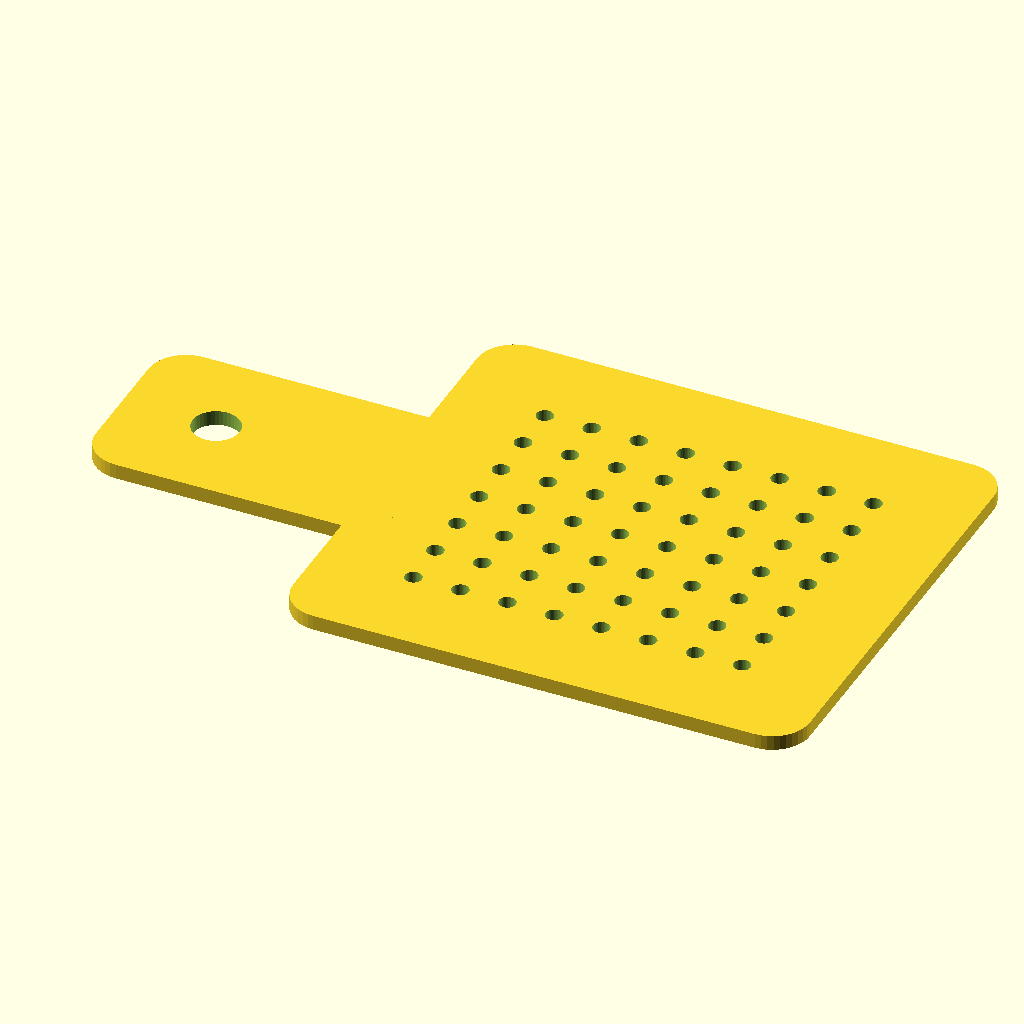
Cell 1: rendered with the file's own defaults.
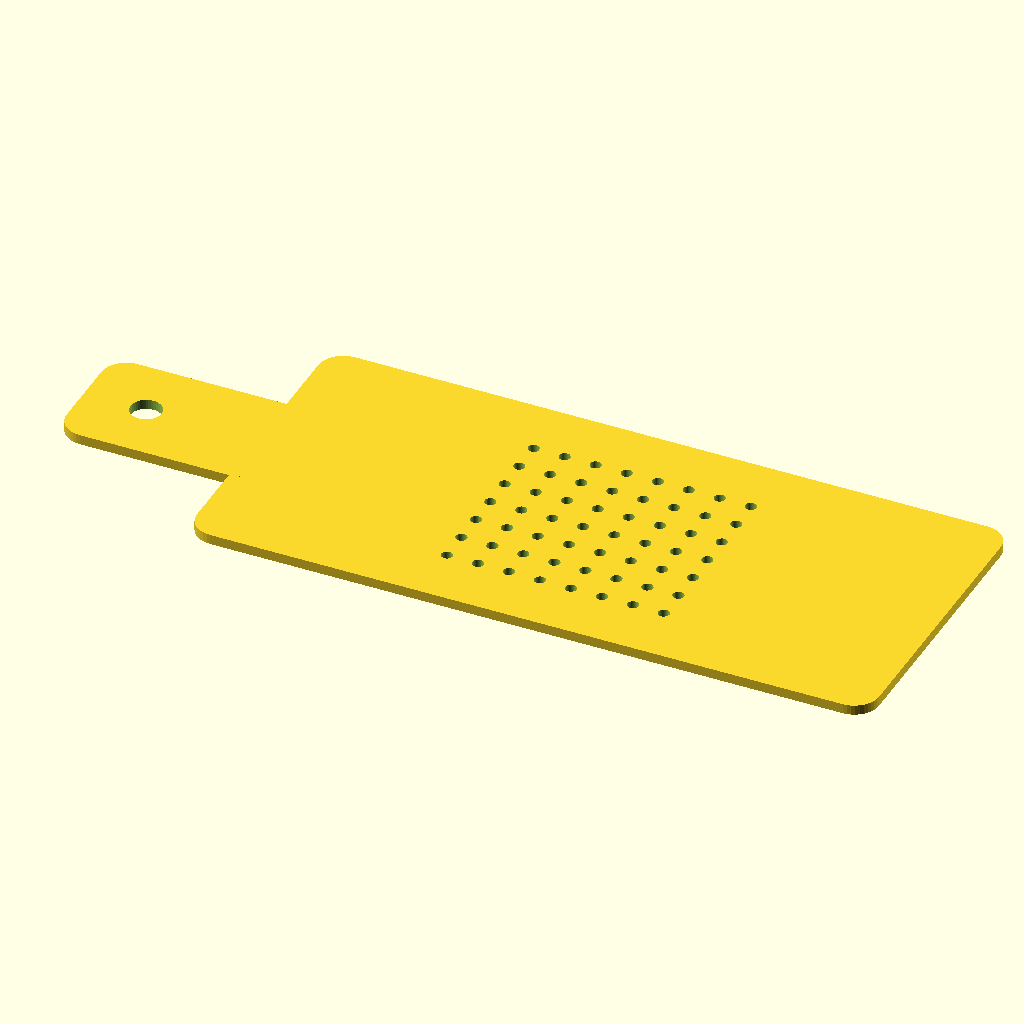
Cell 2: the same model with card_length = 110.
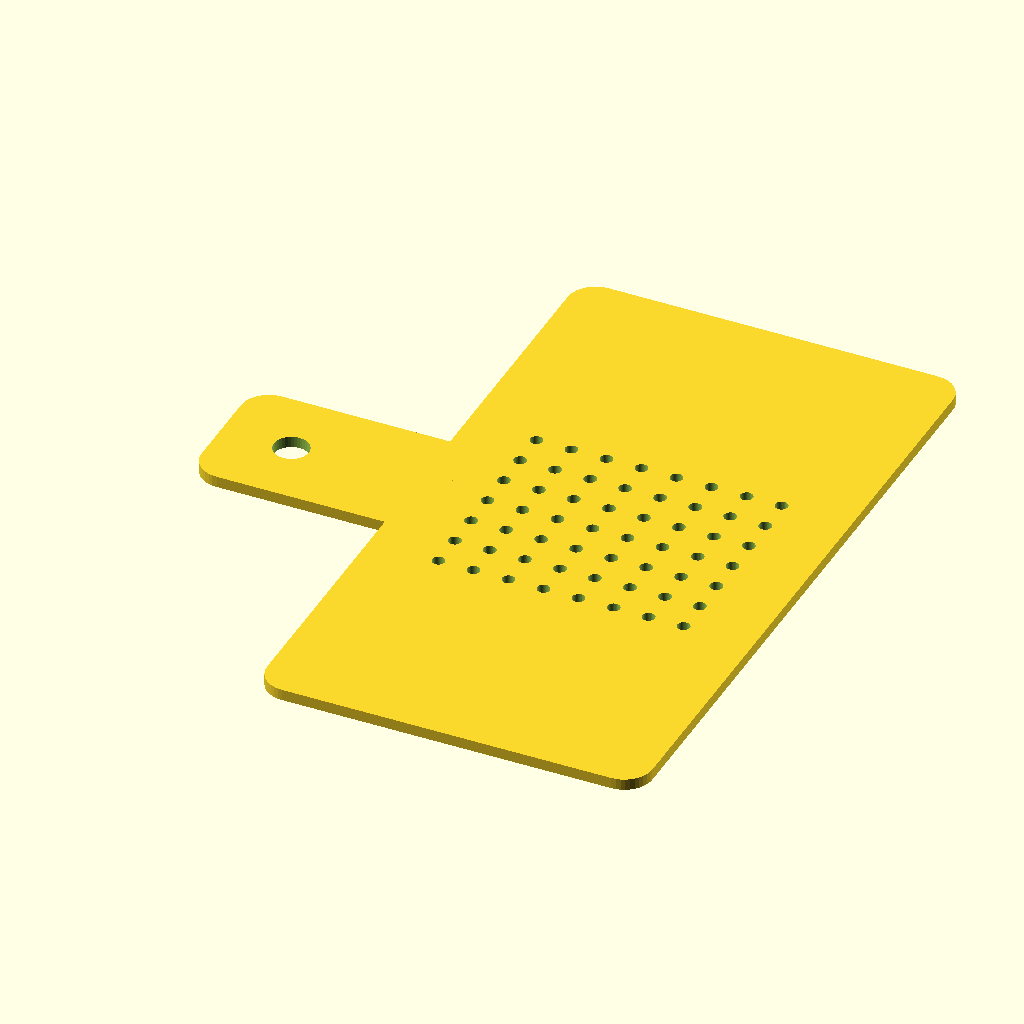
Cell 3 — card_width set to 100, the other parameters unchanged.
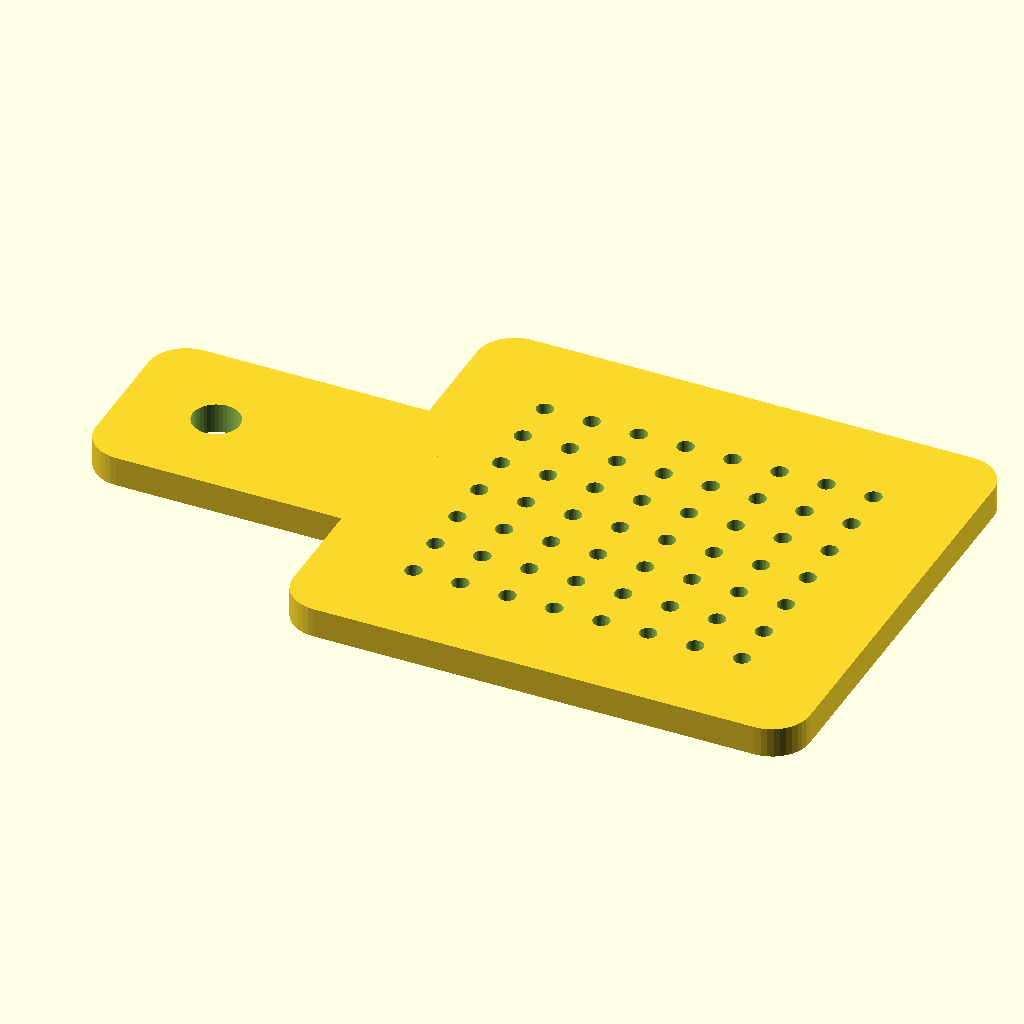
Cell 4 — card_thickness set to 3.2, the other parameters unchanged.
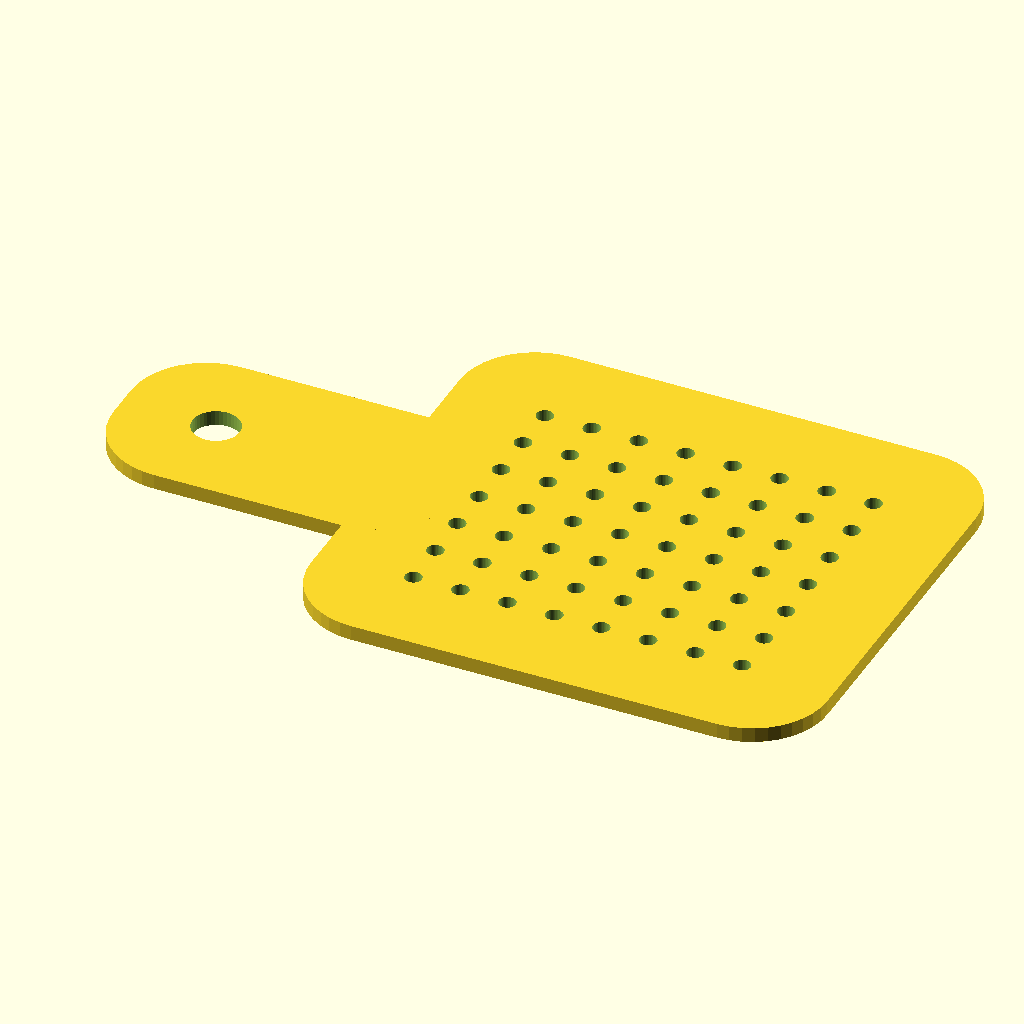
Cell 5: the same model with corner_radius = 8.
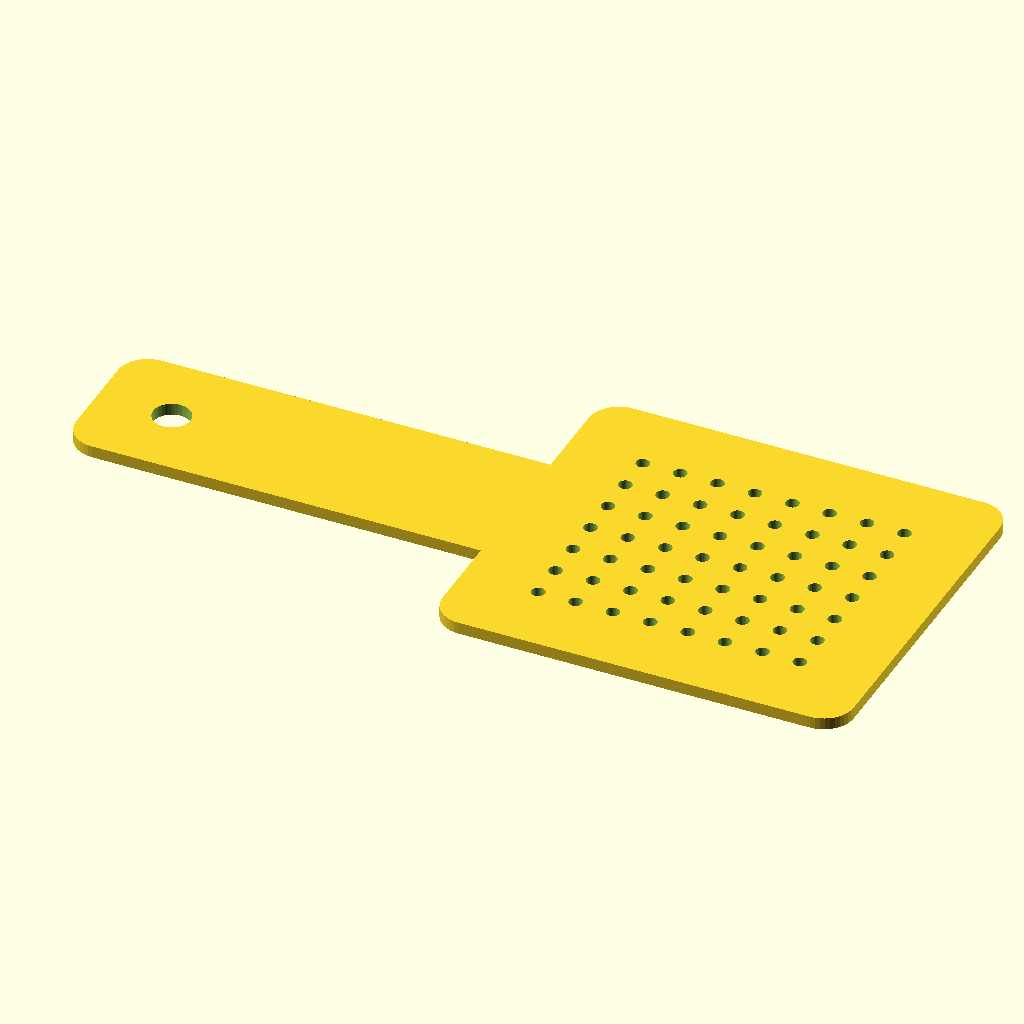
Cell 6: handle_length = 56 (everything else at default).
All cells are drawn from the same view direction (rotation 55°, 0°, 25°, orthographic, colour scheme Cornfield), but the view is re-fitted for each cell, so position and scale can differ between cells as well as the parameter.
The OpenSCAD source (eclipse-pin-hole-camera/eclipse_pinhole_card.scad):
// Multi-Pinhole Eclipse Projection Card
// Flat FDM-optimized card with pinhole array for solar eclipse projection.
// Prints flat with zero supports in ~20 minutes at 0.2mm layer height.

// ─── Parameters ───────────────────────────────────────────────────────────────

// Card body
card_length    = 55;    // mm - main card length (excluding handle)
card_width     = 50;    // mm - card width
card_thickness = 1.6;   // mm - total thickness (8 layers at 0.2mm)
corner_radius  = 4;     // mm - rounded corner radius

// Handle
handle_length  = 28;    // mm - paddle handle extension
handle_width   = 20;    // mm - handle width
lanyard_hole   = 5;     // mm - lanyard hole diameter
lanyard_offset = 10;    // mm - distance from end of handle to hole center

// Pinhole array
hole_dia       = 1.8;   // mm - pinhole diameter
hole_pitch     = 5;     // mm - center-to-center spacing
grid_cols      = 8;     // number of columns
grid_rows      = 7;     // number of rows

// Resolution
$fn = 40;

// ─── Derived values ───────────────────────────────────────────────────────────

total_length = card_length + handle_length;

// Grid centered on card body (not including handle)
grid_width  = (grid_cols - 1) * hole_pitch;
grid_height = (grid_rows - 1) * hole_pitch;
grid_offset_x = handle_length + (card_length - grid_width) / 2;
grid_offset_y = (card_width - grid_height) / 2;

// ─── Modules ──────────────────────────────────────────────────────────────────

module rounded_rect(length, width, height, radius) {
    linear_extrude(height)
        offset(r = radius)
            offset(delta = -radius)
                square([length, width]);
}

module card_body() {
    // Main card with handle as one continuous shape
    hull() {
        // Card body corners
        translate([handle_length, 0, 0])
            rounded_rect(card_length, card_width, card_thickness, corner_radius);
    }
    // Handle
    translate([0, (card_width - handle_width) / 2, 0])
        rounded_rect(handle_length + corner_radius, handle_width, card_thickness, corner_radius);
}

module pinhole_array() {
    for (col = [0 : grid_cols - 1]) {
        for (row = [0 : grid_rows - 1]) {
            translate([
                grid_offset_x + col * hole_pitch,
                grid_offset_y + row * hole_pitch,
                -0.1
            ])
                cylinder(h = card_thickness + 0.2, d = hole_dia);
        }
    }
}

module lanyard_hole() {
    translate([
        lanyard_offset,
        card_width / 2,
        -0.1
    ])
        cylinder(h = card_thickness + 0.2, d = lanyard_hole);
}

// ─── Final Model ──────────────────────────────────────────────────────────────

difference() {
    card_body();
    pinhole_array();
    lanyard_hole();
}
Parameter table extracted from the source (name, type, default, range or options):
card_length: number, default 55
card_width: number, default 50
card_thickness: number, default 1.6
corner_radius: number, default 4
handle_length: number, default 28
handle_width: number, default 20
lanyard_hole: number, default 5
lanyard_offset: number, default 10
hole_dia: number, default 1.8
hole_pitch: number, default 5
grid_cols: number, default 8
grid_rows: number, default 7
